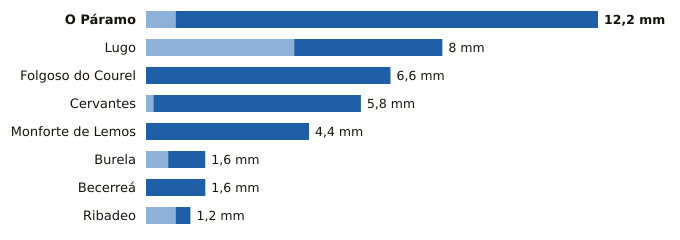

The data file committed next to this chart (first rows):
estacion, provincia, indicativo, mm_6_dias_anteriores, mm_hoy, mm_7_dias, horas_de_hoy
O Páramo, Lugo, 1521I, 0.8, 11.4, 12.2, 5
Lugo, Lugo, 1518A, 4.0, 4.0, 8.0, 4
Folgoso do Courel, Lugo, 1658, 0.0, 6.6, 6.6, 4
Cervantes, Lugo, 1297E, 0.2, 5.6, 5.8, 5
Monforte de Lemos, Lugo, 1679A, 0.0, 4.4, 4.4, 6
Burela, Lugo, 1347T, 0.6, 1.0, 1.6, 3
Becerreá, Lugo, 1521X, 0.0, 1.6, 1.6, 3
Ribadeo, Lugo, 1342X, 0.8, 0.4, 1.2, 2
